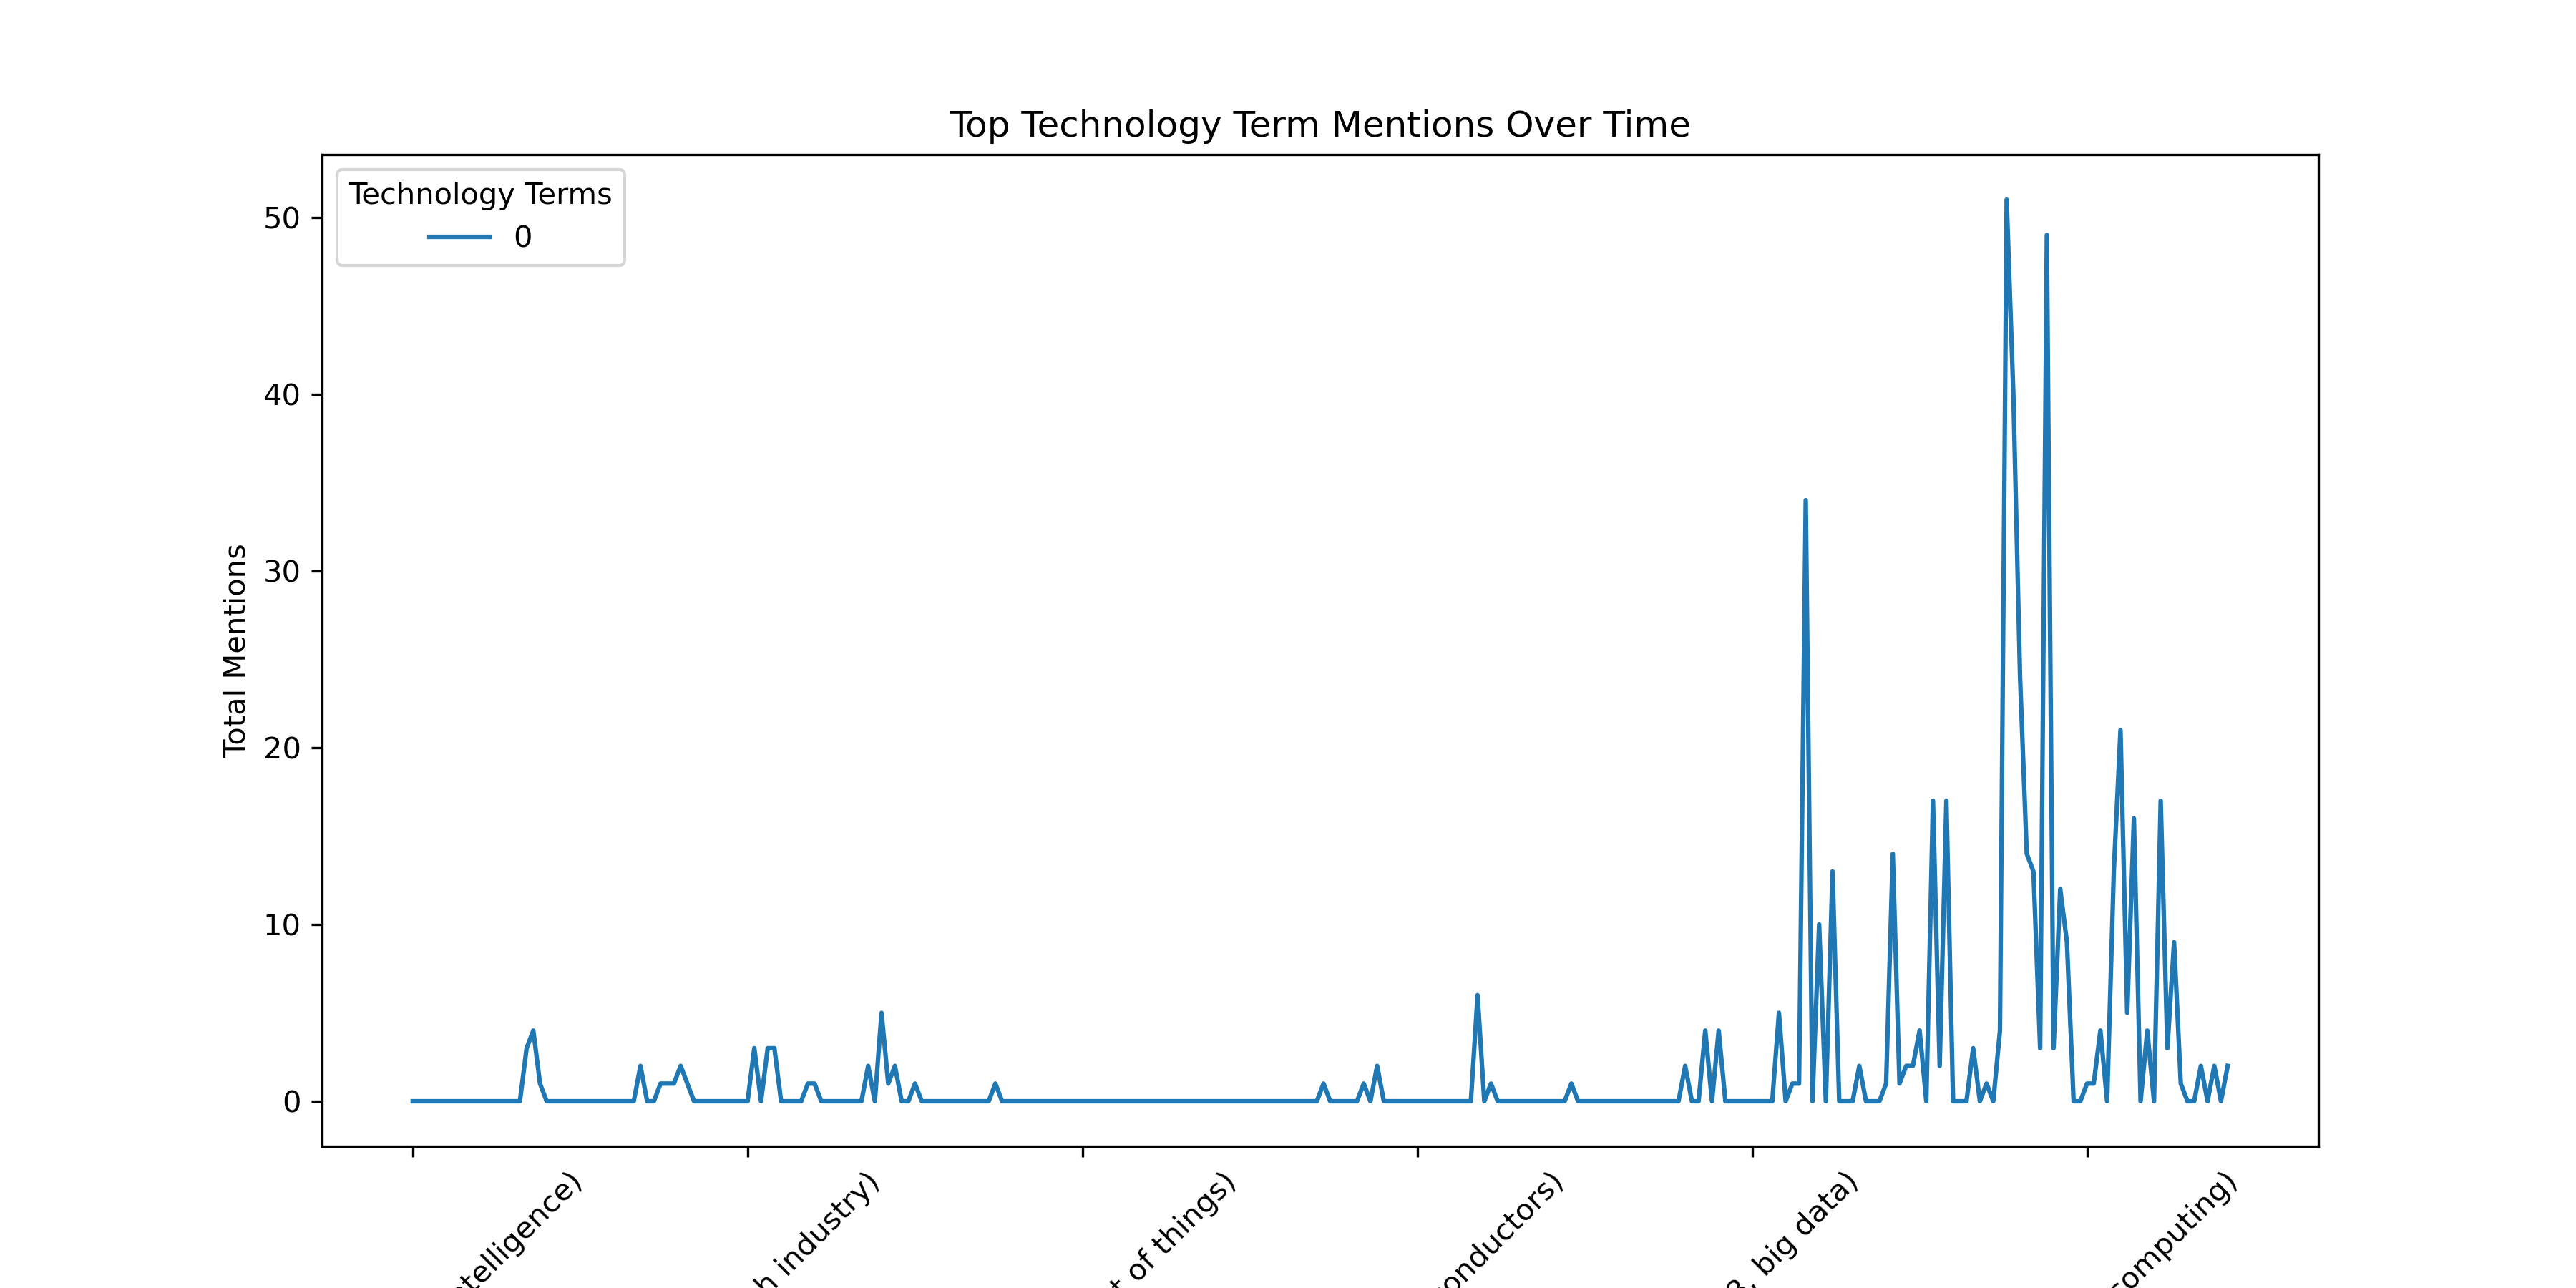

Source data for this figure (header and first rows):
month_year, 5G, AI, artificial intelligence, automation, big data, blockchain, cloud computing, cybersecurity, data centers, digital transformation, innovation, internet of things, machine learning, quantum computing, robotics, semiconductors, tech industry
2023-02, 0.0, 0.0, 0.0, 0.0, 0.0, 0.0, 0.0, 0.0, 0.0, 0.0, 0.0, 0.0, 0.0, 0.0, 0.0, 0.0, 0.0
2023-03, 0.0, 0.0, 3.0, 0.0, 0.0, 0.0, 0.0, 0.0, 0.0, 0.0, 0.0, 0.0, 1.0, 0.0, 4.0, 0.0, 0.0
2023-04, 0.0, 0.0, 2.0, 1.0, 0.0, 1.0, 0.0, 1.0, 0.0, 1.0, 2.0, 0.0, 0.0, 0.0, 0.0, 0.0, 0.0
2023-05, 0.0, 0.0, 3.0, 3.0, 0.0, 0.0, 0.0, 0.0, 1.0, 0.0, 0.0, 0.0, 3.0, 1.0, 0.0, 0.0, 0.0
2023-06, 0.0, 0.0, 2.0, 1.0, 0.0, 1.0, 0.0, 2.0, 0.0, 0.0, 0.0, 0.0, 5.0, 0.0, 0.0, 0.0, 0.0
2023-07, 0.0, 0.0, 0.0, 0.0, 0.0, 0.0, 0.0, 0.0, 0.0, 0.0, 0.0, 0.0, 1.0, 0.0, 0.0, 0.0, 0.0
2023-08, 0.0, 0.0, 0.0, 0.0, 0.0, 0.0, 0.0, 0.0, 0.0, 0.0, 0.0, 0.0, 0.0, 0.0, 0.0, 0.0, 0.0
2023-10, 0.0, 0.0, 0.0, 0.0, 0.0, 0.0, 0.0, 0.0, 0.0, 0.0, 0.0, 0.0, 0.0, 0.0, 0.0, 0.0, 0.0
2024-05, 0.0, 0.0, 1.0, 0.0, 0.0, 0.0, 0.0, 0.0, 2.0, 0.0, 1.0, 0.0, 0.0, 0.0, 0.0, 0.0, 0.0
2024-06, 0.0, 0.0, 0.0, 0.0, 0.0, 0.0, 0.0, 0.0, 1.0, 0.0, 6.0, 0.0, 0.0, 0.0, 0.0, 0.0, 0.0
2024-07, 0.0, 0.0, 0.0, 1.0, 0.0, 0.0, 0.0, 0.0, 0.0, 0.0, 0.0, 0.0, 0.0, 0.0, 0.0, 0.0, 0.0
2024-08, 0.0, 0.0, 0.0, 2.0, 0.0, 0.0, 0.0, 0.0, 4.0, 0.0, 4.0, 0.0, 0.0, 0.0, 0.0, 0.0, 0.0
2024-09, 0.0, 0.0, 5.0, 1.0, 0.0, 0.0, 2.0, 34.0, 13.0, 0.0, 10.0, 0.0, 1.0, 0.0, 0.0, 0.0, 1.0
2024-10, 0.0, 0.0, 14.0, 2.0, 0.0, 2.0, 3.0, 4.0, 17.0, 0.0, 17.0, 0.0, 2.0, 0.0, 1.0, 1.0, 4.0
2024-11, 0.0, 0.0, 51.0, 14.0, 1.0, 3.0, 1.0, 13.0, 12.0, 3.0, 49.0, 0.0, 24.0, 9.0, 40.0, 4.0, 13.0
2024-12, 0.0, 0.0, 21.0, 0.0, 0.0, 3.0, 2.0, 4.0, 9.0, 0.0, 17.0, 0.0, 16.0, 1.0, 5.0, 2.0, 2.0
